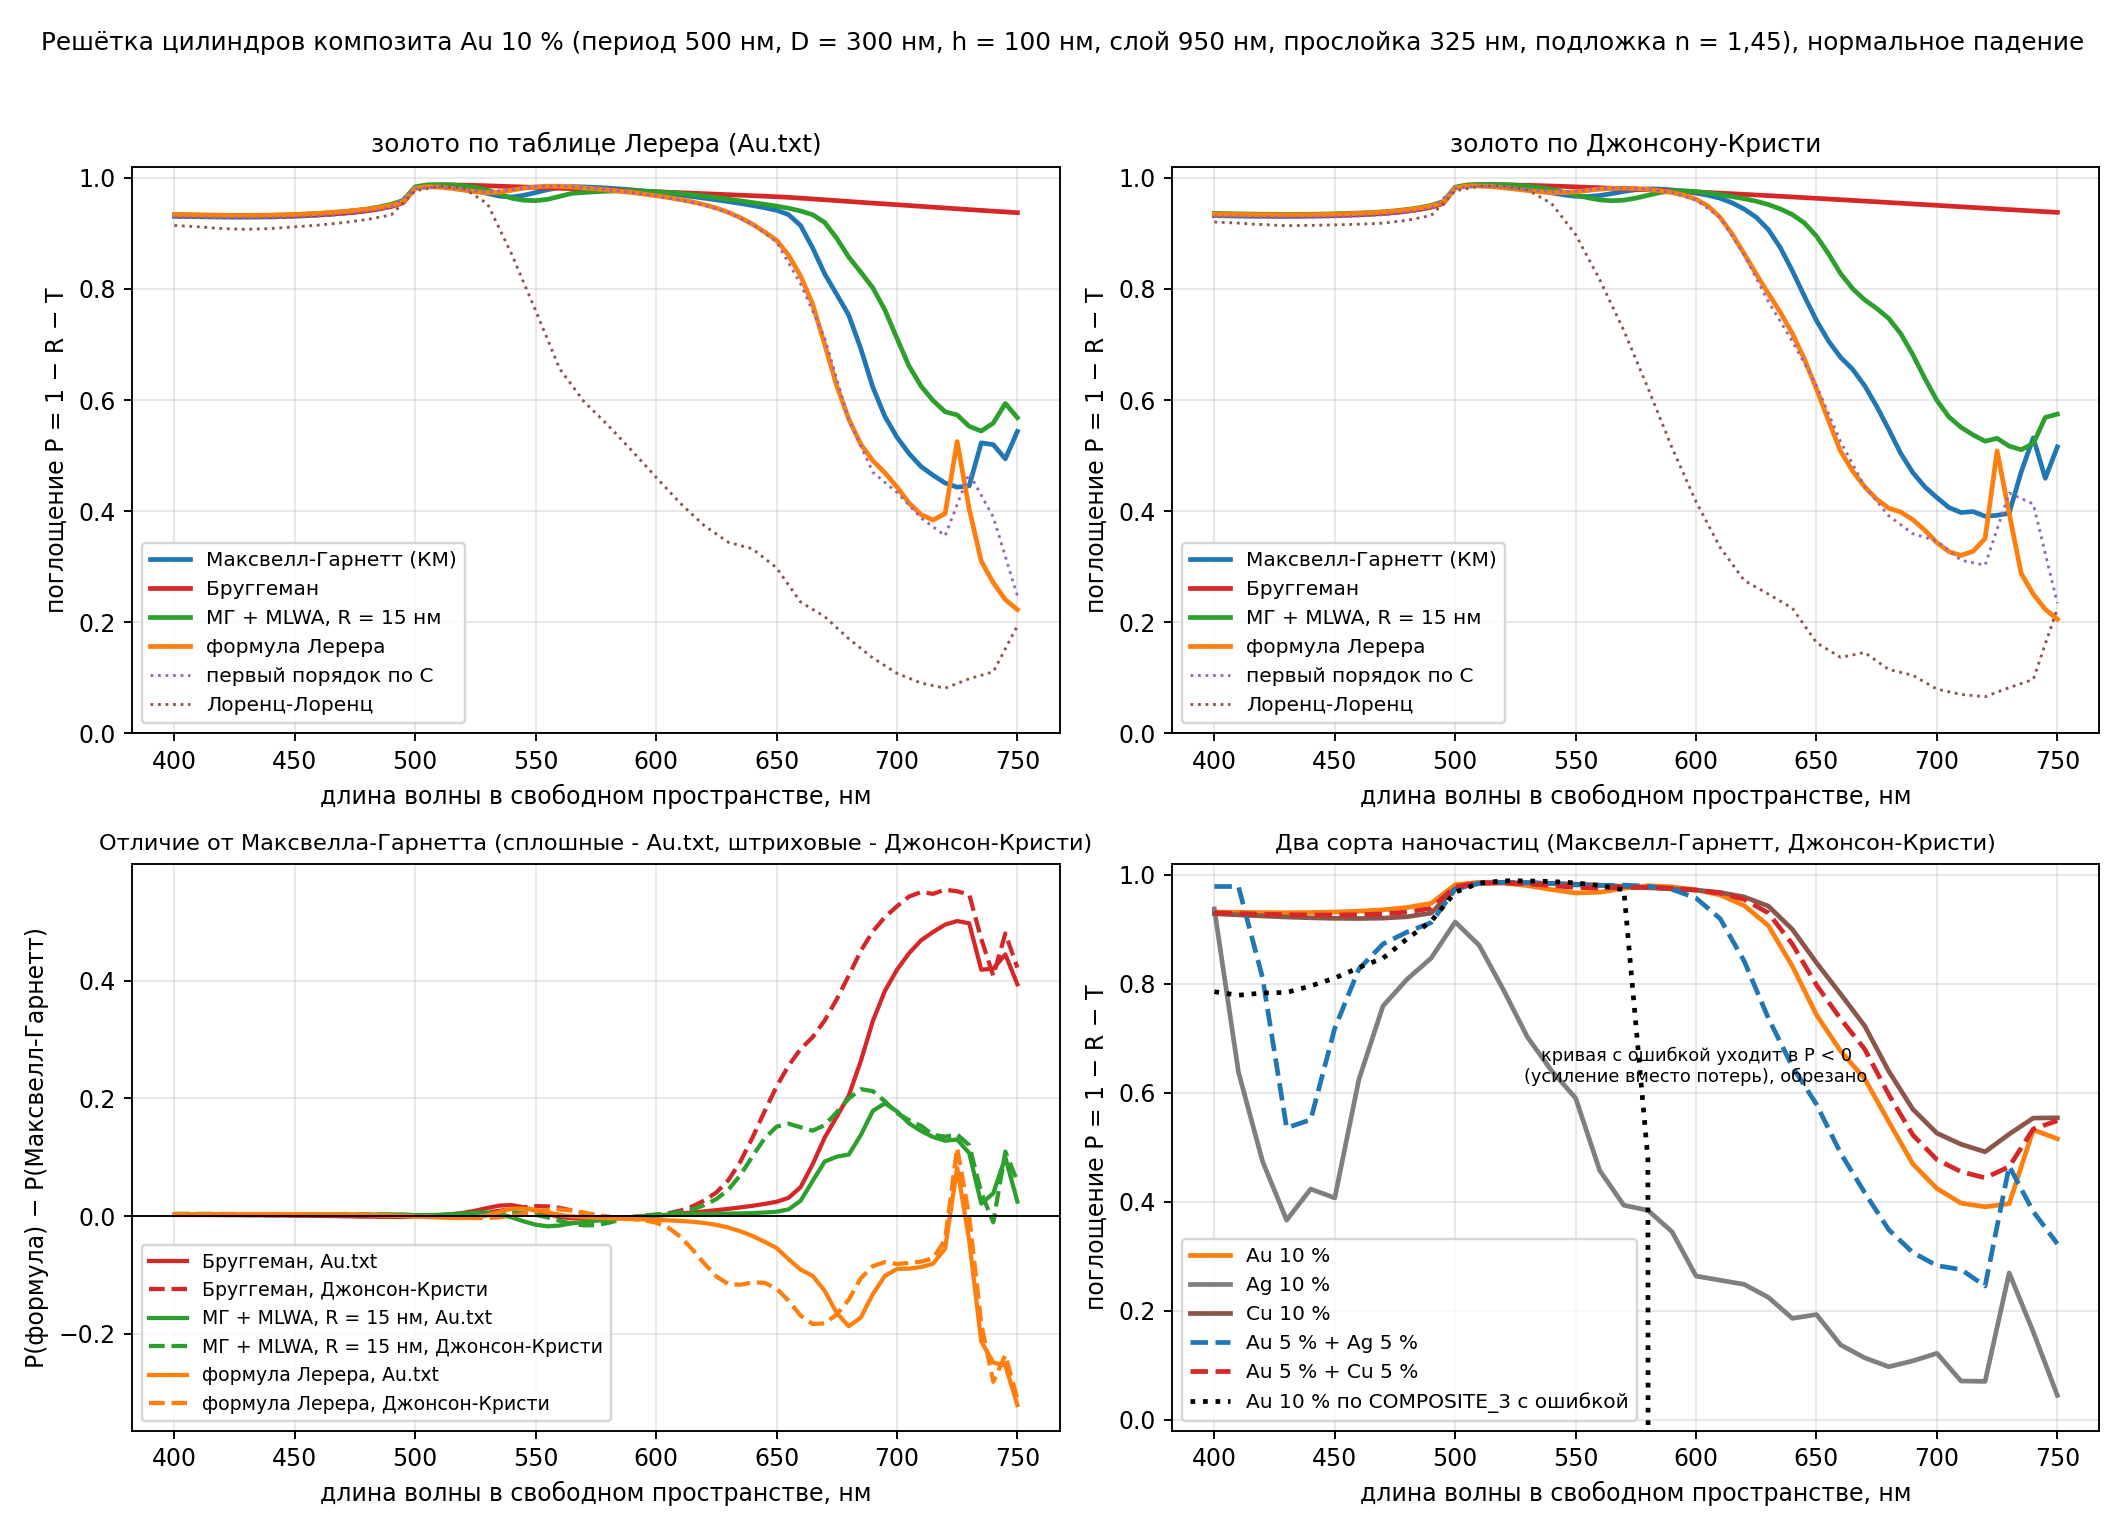

Source data for this figure (header and first rows):
table, formula, lambda_nm, Re_eps_eff, Im_eps_eff, R, T, A
lerer, MG, 400, 3.337, 0.8746, 0.06894, 0.000526, 0.9305
lerer, MG, 405, 3.333, 0.8783, 0.06929, 0.000557, 0.9302
lerer, MG, 410, 3.329, 0.8826, 0.06964, 0.000586, 0.9298
lerer, MG, 415, 3.324, 0.8854, 0.0699, 0.000624, 0.9295
lerer, MG, 420, 3.317, 0.8855, 0.07004, 0.000675, 0.9293
lerer, MG, 425, 3.311, 0.8856, 0.07013, 0.000729, 0.9291
lerer, MG, 430, 3.3, 0.8863, 0.07008, 0.000780, 0.9291
lerer, MG, 435, 3.284, 0.8879, 0.06988, 0.000822, 0.9293
lerer, MG, 440, 3.269, 0.8893, 0.06961, 0.000868, 0.9295
lerer, MG, 445, 3.246, 0.8937, 0.06914, 0.000888, 0.93
lerer, MG, 450, 3.213, 0.9008, 0.06837, 0.000882, 0.9308
lerer, MG, 455, 3.178, 0.9073, 0.0674, 0.000878, 0.9317
lerer, MG, 460, 3.141, 0.9137, 0.06622, 0.000872, 0.9329
lerer, MG, 465, 3.098, 0.9245, 0.06475, 0.000832, 0.9344
lerer, MG, 470, 3.053, 0.9338, 0.06299, 0.000800, 0.9362
lerer, MG, 475, 3.005, 0.9412, 0.06088, 0.000778, 0.9383
lerer, MG, 480, 2.941, 0.9677, 0.05827, 0.000648, 0.9411
lerer, MG, 485, 2.861, 1.005, 0.05489, 0.000488, 0.9446
lerer, MG, 490, 2.772, 1.041, 0.05032, 0.000366, 0.9493
lerer, MG, 495, 2.671, 1.073, 0.04315, 0.000277, 0.9566
lerer, MG, 500, 2.576, 1.166, 0.01793, 0.000132, 0.9819
lerer, MG, 505, 2.466, 1.289, 0.0145, 0.000052, 0.9855
lerer, MG, 510, 2.334, 1.433, 0.01479, 0.000017, 0.9852
lerer, MG, 515, 2.168, 1.609, 0.01612, 0.000004, 0.9839
lerer, MG, 520, 2.028, 1.879, 0.01891, 0.000001, 0.9811
lerer, MG, 525, 1.918, 2.266, 0.02316, 0.000000, 0.9768
lerer, MG, 530, 1.836, 2.787, 0.02837, 0.000000, 0.9716
lerer, MG, 535, 1.857, 3.506, 0.03316, 0.000000, 0.9668
lerer, MG, 540, 2.117, 4.403, 0.03479, 0.000000, 0.9652
lerer, MG, 545, 2.698, 5.07, 0.03172, 0.000000, 0.9683
lerer, MG, 550, 3.622, 5.587, 0.0267, 0.000000, 0.9733
lerer, MG, 555, 4.787, 5.761, 0.02153, 0.000000, 0.9785
lerer, MG, 560, 5.978, 5.445, 0.01759, 0.000000, 0.9824
lerer, MG, 565, 6.742, 4.896, 0.01606, 0.000000, 0.9839
lerer, MG, 570, 6.965, 4.735, 0.01656, 0.000000, 0.9834
lerer, MG, 575, 7.169, 4.554, 0.01742, 0.000000, 0.9826
lerer, MG, 580, 7.338, 4.355, 0.01864, 0.000000, 0.9814
lerer, MG, 585, 7.502, 4.132, 0.02014, 0.000000, 0.9799
lerer, MG, 590, 7.64, 3.916, 0.02191, 0.000000, 0.9781
lerer, MG, 595, 7.755, 3.695, 0.02393, 0.000001, 0.9761
lerer, MG, 600, 7.848, 3.471, 0.02616, 0.000003, 0.9738
lerer, MG, 605, 7.92, 3.247, 0.02858, 0.000006, 0.9714
lerer, MG, 610, 7.971, 3.027, 0.03117, 0.000016, 0.9688
lerer, MG, 615, 7.988, 2.804, 0.0339, 0.000037, 0.9661
lerer, MG, 620, 8.004, 2.597, 0.03672, 0.000081, 0.9632
lerer, MG, 625, 8.005, 2.397, 0.03962, 0.000171, 0.9602
lerer, MG, 630, 7.993, 2.206, 0.04258, 0.000345, 0.9571
lerer, MG, 635, 7.969, 2.025, 0.0456, 0.000667, 0.9537
lerer, MG, 640, 7.936, 1.854, 0.04866, 0.001235, 0.9501
lerer, MG, 645, 7.887, 1.685, 0.05176, 0.002241, 0.946
lerer, MG, 650, 7.838, 1.535, 0.05473, 0.003816, 0.9415
lerer, MG, 655, 7.531, 1.234, 0.05628, 0.01012, 0.9336
lerer, MG, 660, 7.059, 0.9004, 0.05601, 0.02998, 0.914
lerer, MG, 665, 6.69, 0.6839, 0.06387, 0.06239, 0.8737
lerer, MG, 670, 6.39, 0.5365, 0.0684, 0.1047, 0.8269
lerer, MG, 675, 6.149, 0.4297, 0.05468, 0.1552, 0.7901
lerer, MG, 680, 5.948, 0.3502, 0.03254, 0.2148, 0.7526
lerer, MG, 685, 5.779, 0.2902, 0.03596, 0.2716, 0.6924
lerer, MG, 690, 5.644, 0.248, 0.06971, 0.3073, 0.623
lerer, MG, 695, 5.549, 0.22, 0.09879, 0.3307, 0.5705
... 508 more rows
